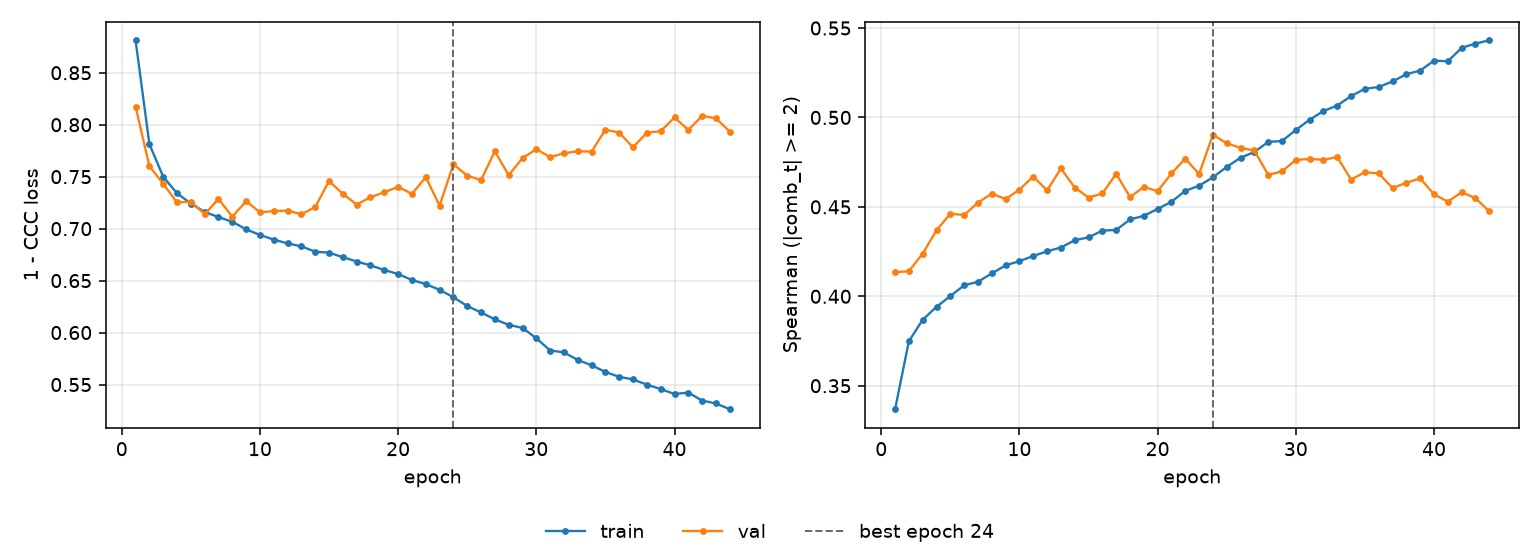

The data file committed next to this chart (first rows):
epoch, tr_loss, vl_loss, tr_sp, vl_sp, is_best
1, 0.8812, 0.8174, 0.3369, 0.4134, False
2, 0.7813, 0.7601, 0.3749, 0.414, False
3, 0.7499, 0.7431, 0.3869, 0.4239, False
4, 0.734, 0.7252, 0.3941, 0.437, False
5, 0.7241, 0.7259, 0.4001, 0.4462, False
6, 0.7161, 0.7139, 0.4062, 0.4454, False
7, 0.711, 0.7285, 0.4081, 0.4524, False
8, 0.7066, 0.7115, 0.4128, 0.4574, False
9, 0.6993, 0.7264, 0.4173, 0.4543, False
10, 0.6939, 0.7157, 0.4196, 0.4597, False
11, 0.6894, 0.7169, 0.4225, 0.4669, False
12, 0.6857, 0.7174, 0.4252, 0.4592, False
13, 0.683, 0.7138, 0.4273, 0.4715, False
14, 0.6778, 0.7208, 0.4314, 0.4608, False
15, 0.6769, 0.7457, 0.433, 0.4552, False
16, 0.6726, 0.7335, 0.4367, 0.4575, False
17, 0.6683, 0.7232, 0.4371, 0.4685, False
18, 0.6647, 0.7302, 0.443, 0.4555, False
19, 0.6602, 0.735, 0.445, 0.4612, False
20, 0.6563, 0.7402, 0.4488, 0.4588, False
21, 0.6506, 0.7335, 0.4528, 0.4687, False
22, 0.6467, 0.7495, 0.4589, 0.477, False
23, 0.6411, 0.7221, 0.4618, 0.4684, False
24, 0.634, 0.762, 0.4665, 0.4903, True
25, 0.6255, 0.7509, 0.4724, 0.4856, False
26, 0.6194, 0.7467, 0.4775, 0.483, False
27, 0.6128, 0.7744, 0.4807, 0.4815, False
28, 0.6074, 0.7514, 0.4863, 0.4679, False
29, 0.6045, 0.7678, 0.4868, 0.4698, False
30, 0.5946, 0.7764, 0.493, 0.4763, False
31, 0.5827, 0.7687, 0.4987, 0.4768, False
32, 0.581, 0.7725, 0.5036, 0.4764, False
33, 0.5736, 0.7744, 0.5066, 0.4778, False
34, 0.5686, 0.7741, 0.512, 0.4652, False
35, 0.5621, 0.7952, 0.516, 0.4695, False
36, 0.5574, 0.7923, 0.517, 0.4687, False
37, 0.5549, 0.7782, 0.5201, 0.4606, False
38, 0.5499, 0.7924, 0.5242, 0.4634, False
39, 0.5456, 0.7937, 0.5262, 0.4659, False
40, 0.5409, 0.8069, 0.5318, 0.457, False
41, 0.5423, 0.795, 0.5314, 0.4529, False
42, 0.5345, 0.8084, 0.5389, 0.4582, False
43, 0.5318, 0.8061, 0.5413, 0.4548, False
44, 0.5262, 0.7933, 0.5431, 0.4475, False
